Run: headless pygame with SDL's dummy video driver; simulated clock (each Clock.tick advances the game by its frame time, no real sleeping); random seed 0; keys injected as events and as key.get_pressed() state; mouse plan: one left click at the window centre at the start of phase 2, then a move to the lower-right quarter at the start of phase 3.
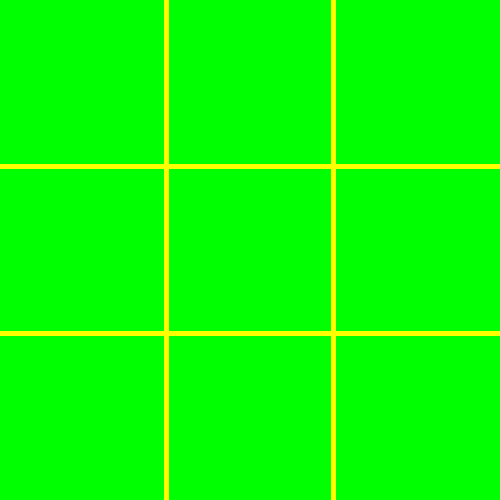
Frame 1 of 4 · flips 1–60 · no input
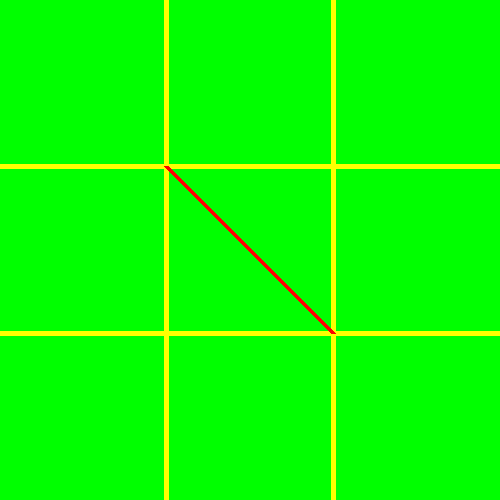
Frame 2 of 4 · flips 61–180 · clicked the window centre · tapped SPACE, RETURN · held RIGHT (→), D
Frame 3 of 4 · flips 181–300 · moved the mouse to the lower-right quarter · held DOWN (↓), S · screen unchanged from frame 2, image omitted
Frame 4 of 4 · flips 301–420 · held LEFT (←), A, UP (↑), W · screen unchanged from frame 3, image omitted

The pygame program that drew these frames:

import pygame

LINE_WIDTH = 5
SCREEN_WIDTH = 500
SCREEN_HEIGHT = 500
CELL_WIDTH = SCREEN_WIDTH / 3
CELL_HEIGHT = SCREEN_HEIGHT / 3
BOARD = [
    ['', '', ''], 
    ['', '', ''], 
    ['', '', '']
]
PLAYER_1 = "X"
PLAYER_2 = "O"



def draw_board(screen):
    # horizontals
    pygame.draw.line(screen, "yellow", pygame.Vector2(0, SCREEN_HEIGHT / 3), pygame.Vector2(SCREEN_WIDTH, SCREEN_HEIGHT / 3), width = LINE_WIDTH)
    pygame.draw.line(screen, "yellow", pygame.Vector2(0, SCREEN_HEIGHT / 3 * 2), pygame.Vector2(SCREEN_WIDTH, SCREEN_HEIGHT / 3 * 2), width = LINE_WIDTH)
    # verticals
    pygame.draw.line(screen, "yellow", pygame.Vector2(SCREEN_WIDTH / 3, 0), pygame.Vector2(SCREEN_WIDTH / 3, SCREEN_HEIGHT), width = LINE_WIDTH)
    pygame.draw.line(screen, "yellow", pygame.Vector2(SCREEN_WIDTH / 3 * 2, 0), pygame.Vector2(SCREEN_WIDTH / 3 * 2, SCREEN_HEIGHT), width = LINE_WIDTH)


def draw_x(screen, start_x, start_y, x_width, x_height):
    pygame.draw.line(screen, "red", pygame.Vector2(start_x, start_y), pygame.Vector2(start_x + x_width, start_y + x_height), width = LINE_WIDTH)
    pygame.draw.line(screen, "red", pygame.Vector2(start_x + x_width, start_y), pygame.Vector2(start_x, start_y + x_height), width = LINE_WIDTH)


def draw_o(screen, start_x, start_y, x_width, x_height):
    pygame.draw.line(screen, "red", pygame.Vector2(start_x, start_y), pygame.Vector2(start_x + x_width, start_y + x_height), width = LINE_WIDTH)


def winner_check(current_player):
    if BOARD[0][0] == BOARD[0][1] == BOARD[0][2] != "":
        print(current_player)
        return True


def reset_game(screen):
    screen.fill("green")


def change_current_player(current_player):
    if current_player == PLAYER_1:
        return PLAYER_2
    elif current_player == PLAYER_2:
        return PLAYER_1


def main():
    pygame.init()
    screen = pygame.display.set_mode((SCREEN_WIDTH, SCREEN_HEIGHT))
    clock = pygame.time.Clock()
    running = True
    dt = 0

    reset_game(screen)
    draw_board(screen)
    current_player = PLAYER_1

    while running:
        for event in pygame.event.get():
            if event.type == pygame.QUIT:
                running = False
            if event.type == pygame.MOUSEBUTTONDOWN:
                column = int(event.pos[0] // CELL_WIDTH)
                row = int(event.pos[1] // CELL_HEIGHT)
                if current_player == "X":
                    draw_x(screen, column * CELL_WIDTH, row * CELL_HEIGHT, CELL_WIDTH, CELL_HEIGHT)
                    BOARD[row][column] = "X"
                elif current_player == "O":
                    draw_o(screen, column * CELL_WIDTH, row * CELL_HEIGHT, CELL_WIDTH, CELL_HEIGHT)
                    BOARD[row][column] = "O"
            if winner_check(current_player):
                running = False
            current_player = change_current_player(current_player)
                

        keys = pygame.key.get_pressed()
        if keys[pygame.K_q]:
            reset_game(screen)

        

        pygame.display.flip()

        dt = clock.tick(60) / 1000
    pygame.quit()


if __name__ == "__main__":
    main()
